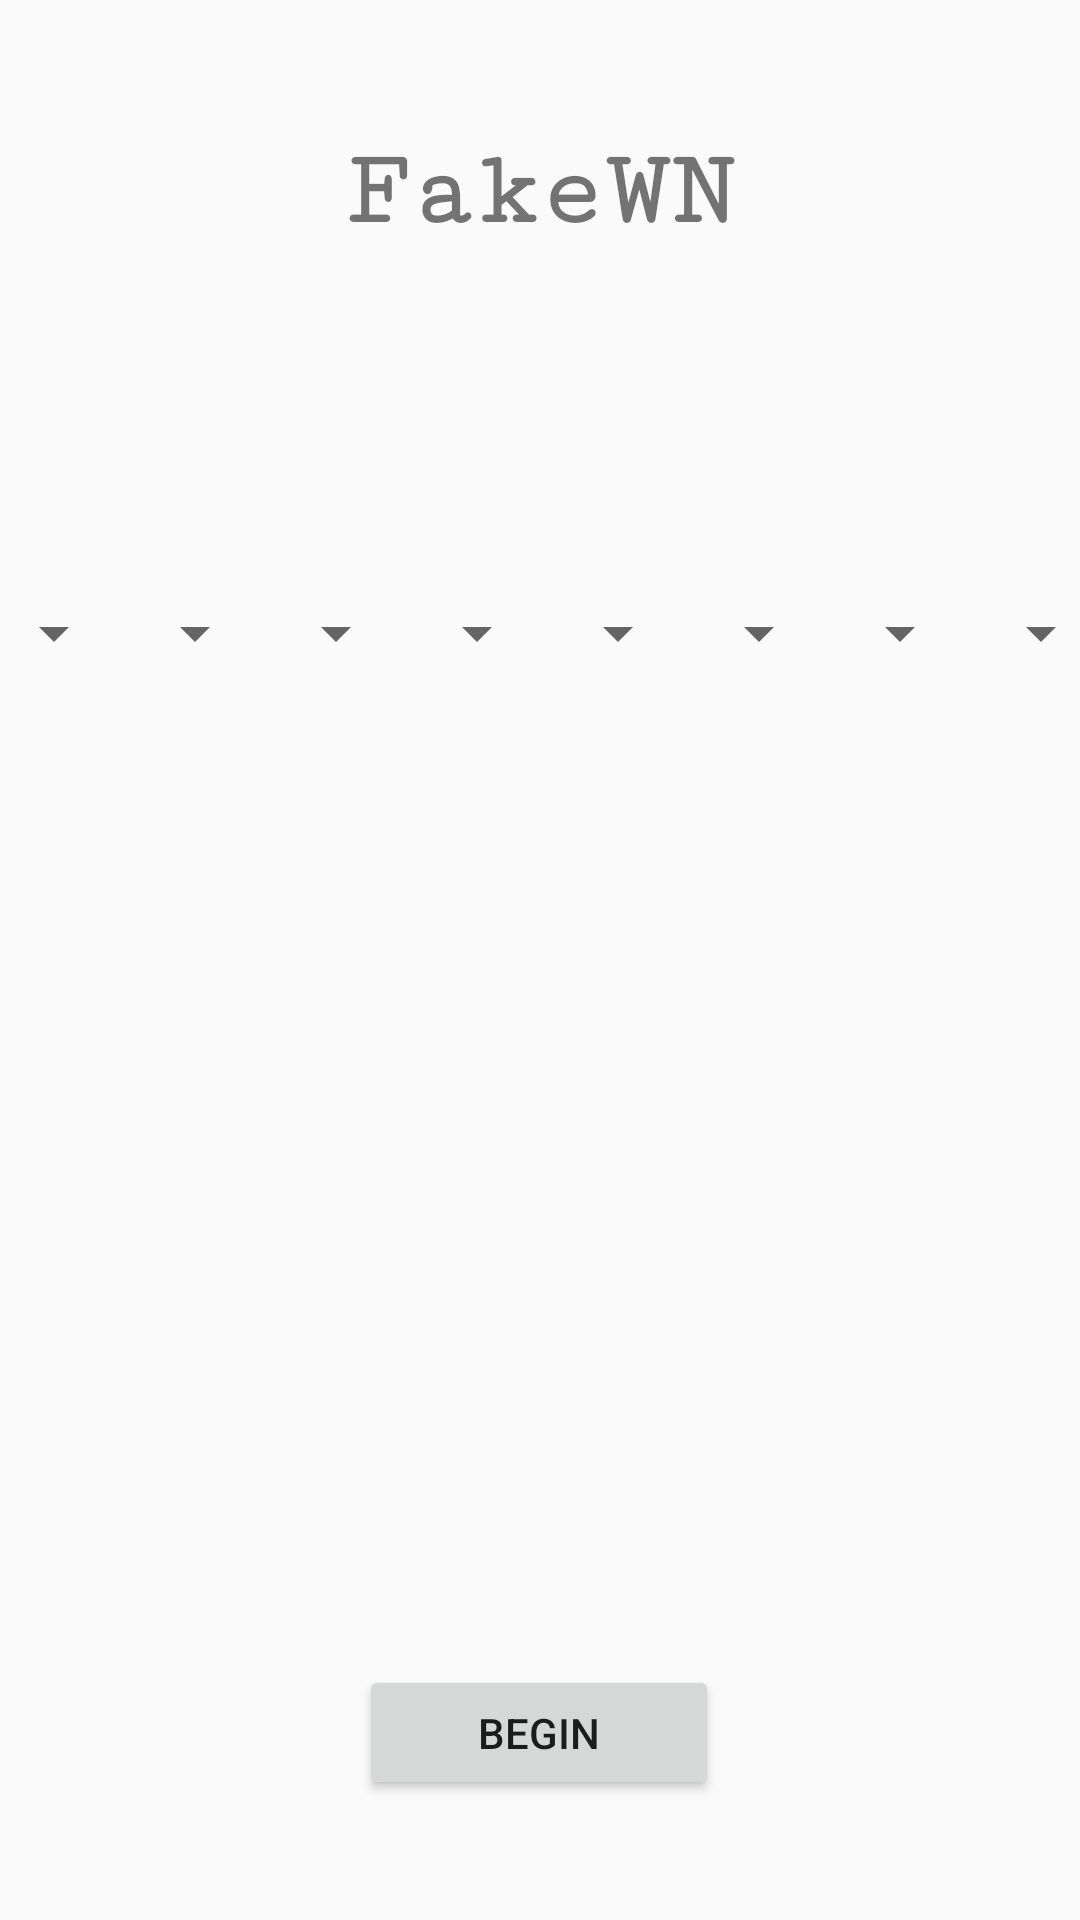

Layout XML and referenced resources for this Android screen:
<!-- AndroidManifest.xml: application theme AppTheme -->
<!-- res/layout/activity_main.xml -->
<?xml version="1.0" encoding="utf-8"?>
<android.support.constraint.ConstraintLayout
        xmlns:android="http://schemas.android.com/apk/res/android"
        xmlns:tools="http://schemas.android.com/tools"
        xmlns:app="http://schemas.android.com/apk/res-auto"
        android:layout_width="match_parent"
        android:layout_height="match_parent"
        tools:context=".MainActivity">
    <LinearLayout
            android:orientation="horizontal"
            android:layout_width="376dp"
            android:layout_height="99dp"
            android:layout_marginTop="64dp"
            app:layout_constraintTop_toBottomOf="@+id/textView" app:layout_constraintStart_toStartOf="parent"
            android:layout_marginStart="8dp" app:layout_constraintEnd_toEndOf="parent" android:layout_marginEnd="8dp"
            app:layout_constraintHorizontal_bias="0.421">
        <Spinner
                android:layout_width="7dp"
                android:layout_height="36dp" android:id="@+id/spinner" android:layout_weight="1"/>
        <Spinner
                android:layout_width="7dp"
                android:layout_height="36dp" android:id="@+id/spinner2" android:layout_weight="1"/>
        <Spinner
                android:layout_width="7dp"
                android:layout_height="36dp" android:id="@+id/spinner3" android:layout_weight="1"/>
        <Spinner
                android:layout_width="7dp"
                android:layout_height="36dp" android:id="@+id/spinner4" android:layout_weight="1"/>
        <Spinner
                android:layout_width="7dp"
                android:layout_height="36dp" android:id="@+id/spinner5" android:layout_weight="1"/>
        <Spinner
                android:layout_width="7dp"
                android:layout_height="36dp" android:id="@+id/spinner6" android:layout_weight="1"/>
        <Spinner
                android:layout_width="7dp"
                android:layout_height="36dp" android:id="@+id/spinner7" android:layout_weight="1"/>
        <Spinner
                android:layout_width="7dp"
                android:layout_height="36dp" android:id="@+id/spinner8" android:layout_weight="1"/>
    </LinearLayout>
    <TextView
            android:text="@string/app_name"
            android:layout_width="182dp"
            android:layout_height="85dp"
            android:id="@+id/textView" app:layout_constraintStart_toStartOf="parent" android:layout_marginStart="8dp"
            app:layout_constraintEnd_toEndOf="parent" android:layout_marginEnd="8dp" android:layout_marginTop="44dp"
            app:layout_constraintTop_toTopOf="parent" app:layout_constraintHorizontal_bias="0.497"
            android:textAlignment="center" android:textStyle="bold" android:fontFamily="serif-monospace"
            android:textSize="36sp" android:typeface="monospace"/>
    <Button
            android:text="@string/button_begin"
            android:layout_width="120dp"
            android:layout_height="45dp"
            android:id="@+id/button" android:layout_marginBottom="40dp"
            app:layout_constraintBottom_toBottomOf="parent" app:layout_constraintStart_toStartOf="parent"
            android:layout_marginStart="16dp" app:layout_constraintEnd_toEndOf="parent"
            android:layout_marginEnd="16dp" app:layout_constraintHorizontal_bias="0.498" android:onClick="create"/>
</android.support.constraint.ConstraintLayout>
<!-- resources referenced by this layout -->
<resources>
  <string name="app_name">FakeWN</string>
  <string name="button_begin">Begin</string>
  <style name="AppTheme" parent="Theme.AppCompat.Light">
          
          <item name="colorPrimary">@color/colorPrimary</item>
          <item name="colorPrimaryDark">@color/colorPrimaryDark</item>
          <item name="colorAccent">@color/colorAccent</item>
          <item name="android:windowLightStatusBar"> true</item>
          <item name="android:statusBarColor">@color/colorPrimary</item>
  
      </style>
  <color name="colorPrimary">#FFFFFF</color>
  <color name="colorPrimaryDark">#00574B</color>
  <color name="colorAccent">#D81B60</color>
</resources>
